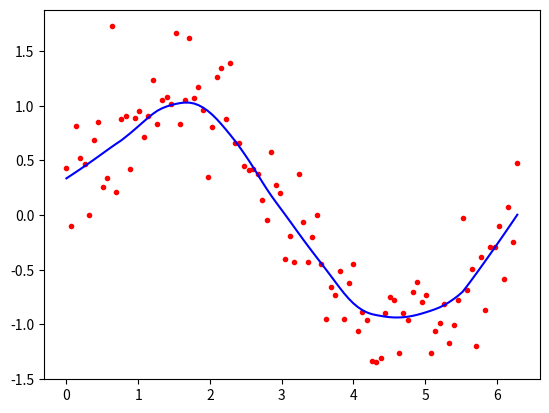

Source code (Python):
from math import ceil
import numpy as np
from scipy import linalg

def lowess(x, y, f, iterations):
    n = len(x)
    r = int(ceil(f * n))
    h = [np.sort(np.abs(x - x[i]))[r] for i in range(n)]
    w = np.clip(np.abs((x[:, None] - x[None, :]) / h), 0.0, 1.0)
    w = (1 - w ** 3) ** 3
    yest = np.zeros(n)
    delta = np.ones(n)
    for iteration in range(iterations):
        for i in range(n):
            weights = delta * w[:, i]
            b = np.array([np.sum(weights * y), np.sum(weights * y * x)])
            A = np.array([[np.sum(weights), np.sum(weights * x)],[np.sum(weights * x), np.sum(weights * x * x)]])
            beta = linalg.solve(A, b)
            yest[i] = beta[0] + beta[1] * x[i]

        residuals = y - yest
        s = np.median(np.abs(residuals))
        delta = np.clip(residuals / (6.0 * s), -1, 1)
        delta = (1 - delta ** 2) ** 2

    return yest
def main():

    import math
    n = 100
    x = np.linspace(0, 2 * math.pi, n)
    y = np.sin(x) + 0.3 * np.random.randn(n)
    f =0.25
    iterations=3
    yest = lowess(x, y, f, iterations)
    import matplotlib.pyplot as plt
    plt.plot(x,y,"r.")
    plt.plot(x,yest,"b-")
main()
